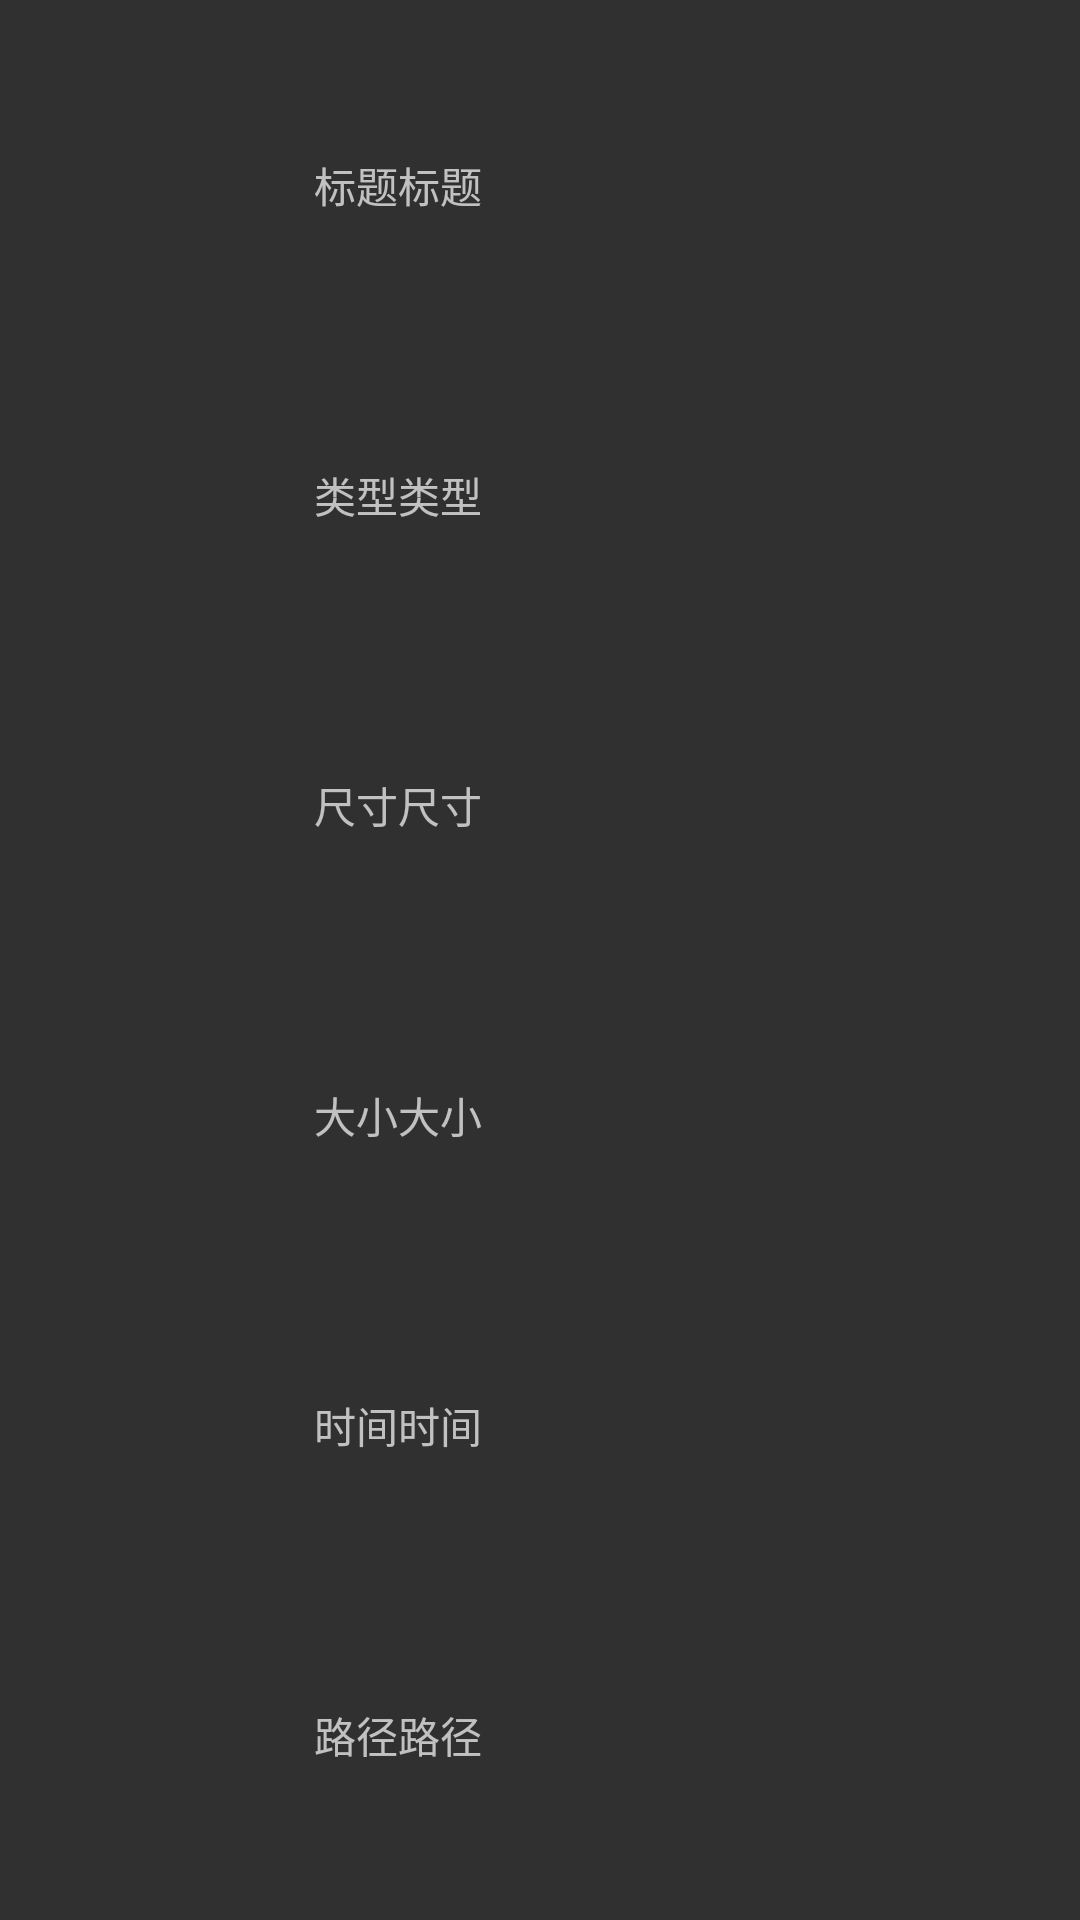

Layout XML and referenced resources for this Android screen:
<!-- AndroidManifest.xml: application theme Theme.PicKit -->
<!-- res/layout/window_detail.xml -->
<?xml version="1.0" encoding="utf-8"?>
<GridLayout xmlns:android="http://schemas.android.com/apk/res/android"
    xmlns:app="http://schemas.android.com/apk/res-auto"
    android:layout_width="match_parent"
    android:layout_height="match_parent"
    android:columnCount="2"
    android:padding="10dp"
    android:orientation="horizontal"
    android:rowCount="6">

    <TextView
        android:layout_row="0"
        android:layout_rowWeight="1"
        android:layout_column="0"
        android:layout_columnWeight="1"
        android:gravity="center_vertical|end"
        android:text="@string/title" />

    <TextView
        android:id="@+id/tv_detail_title"
        android:layout_row="0"
        android:layout_rowWeight="1"
        android:layout_column="1"
        android:layout_columnWeight="2"
        android:gravity="center_vertical|start"
        android:text="@string/title" />

    <TextView
        android:layout_row="1"
        android:layout_rowWeight="1"
        android:layout_column="0"
        android:layout_columnWeight="1"
        android:gravity="center_vertical|end"
        android:text="@string/type" />

    <TextView
        android:id="@+id/tv_detail_type"
        android:layout_row="1"
        android:layout_rowWeight="1"
        android:layout_column="1"
        android:layout_columnWeight="2"
        android:gravity="center_vertical|start"
        android:text="@string/type" />

    <TextView
        android:layout_row="2"
        android:layout_rowWeight="1"
        android:layout_column="0"
        android:layout_columnWeight="1"
        android:gravity="center_vertical|end"
        android:text="@string/dimension" />

    <TextView
        android:id="@+id/tv_detail_dimension"
        android:layout_row="2"
        android:layout_rowWeight="1"
        android:layout_column="1"
        android:layout_columnWeight="2"
        android:gravity="center_vertical|start"
        android:text="@string/dimension" />

    <TextView
        android:layout_row="3"
        android:layout_rowWeight="1"
        android:layout_column="0"
        android:layout_columnWeight="1"
        android:gravity="center_vertical|end"
        android:text="@string/size" />

    <TextView
        android:id="@+id/tv_detail_size"
        android:layout_row="3"
        android:layout_rowWeight="1"
        android:layout_column="1"
        android:layout_columnWeight="2"
        android:gravity="center_vertical|start"
        android:text="@string/size" />

    <TextView
        android:layout_row="4"
        android:layout_rowWeight="1"
        android:layout_column="0"
        android:layout_columnWeight="1"
        android:gravity="center_vertical|end"
        android:text="@string/time" />

    <TextView
        android:id="@+id/tv_detail_time"
        android:layout_row="4"
        android:layout_rowWeight="1"
        android:layout_column="1"
        android:layout_columnWeight="2"
        android:gravity="center_vertical|start"
        android:text="@string/time" />

    <TextView
        android:layout_row="5"
        android:layout_rowWeight="1"
        android:layout_column="0"
        android:layout_columnWeight="1"
        android:gravity="center_vertical|end"
        android:text="@string/path" />

    <TextView
        android:id="@+id/tv_detail_path"
        android:layout_row="5"
        android:layout_rowWeight="1"
        android:layout_column="1"
        android:layout_columnWeight="2"
        android:gravity="center_vertical|start"
        android:text="@string/path" />
</GridLayout>
<!-- resources referenced by this layout -->
<resources>
  <string name="dimension">尺寸</string>
  <string name="path">路径</string>
  <string name="size">大小</string>
  <string name="time">时间</string>
  <string name="title">标题</string>
  <string name="type">类型</string>
  <style name="Theme.PicKit" parent="Theme.AppCompat.NoActionBar">
          
          <item name="colorPrimary">@color/black</item>
          <item name="colorPrimaryVariant">@color/black</item>
          <item name="colorOnPrimary">@color/black</item>
          
          <item name="colorSecondary">@color/teal_200</item>
          <item name="colorSecondaryVariant">@color/teal_700</item>
          <item name="colorOnSecondary">@color/black</item>
          
          <item name="android:statusBarColor" tools:targetApi="l">?attr/colorPrimaryVariant</item>
          
      </style>
  <color name="black">#FF000000</color>
  <color name="teal_200">#FF03DAC5</color>
  <color name="teal_700">#FF018786</color>
</resources>
